Photos from the image-classification dataset "dataset" in the GitHub repository almanfarroz/model. Its 54 classes are: abbotts babbler, abbotts booby, asian openbill stork, australasian figbird, bali starling, bar-tailed godwit, barn swallow, black and yellow broadbill, black baza, bornean bristlehead, bornean leafbird, brown noddy, bulwers pheasant, caspian tern, chestnut winged cuckoo, chinese pond heron, common iora, coppersmith barbet, crested serpent eagle, crested wood partridge, double eyed fig parrot, dusky lory, fiery minivet, forest wagtail, glossy ibis, great argus, green broadbill, grey headed fish eagle, indigo flycatcher, java sparrow, lesser adjutant, magpie goose, maleo, masked lapwing, nicobar pigeon, noisy friarbird, orange breasted trogon, oriental bay owl, osprey, peregrine falcon, pomarine jaeger, red bearded bee eater, rock dove, ruddy kingfisher, sumatran thrush, spoon billed sandpiper, spotted whistling duck, stork billed kingfisher, victoria crowned pigeon, violet cuckoo, white breasted waterhen, white browed crake, wilsons bird of paradise, zebra dove.

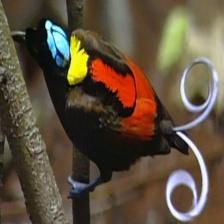
Label: wilsons bird of paradise

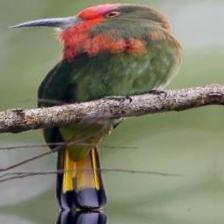
Label: red bearded bee eater

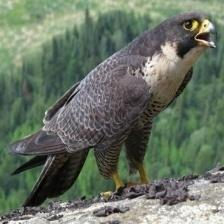
Label: peregrine falcon

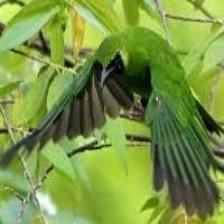
Label: bornean leafbird

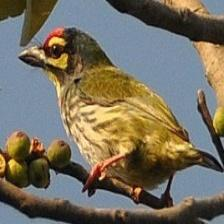
Label: coppersmith barbet

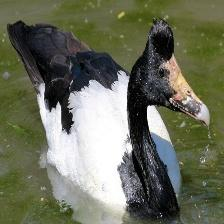
Label: magpie goose
